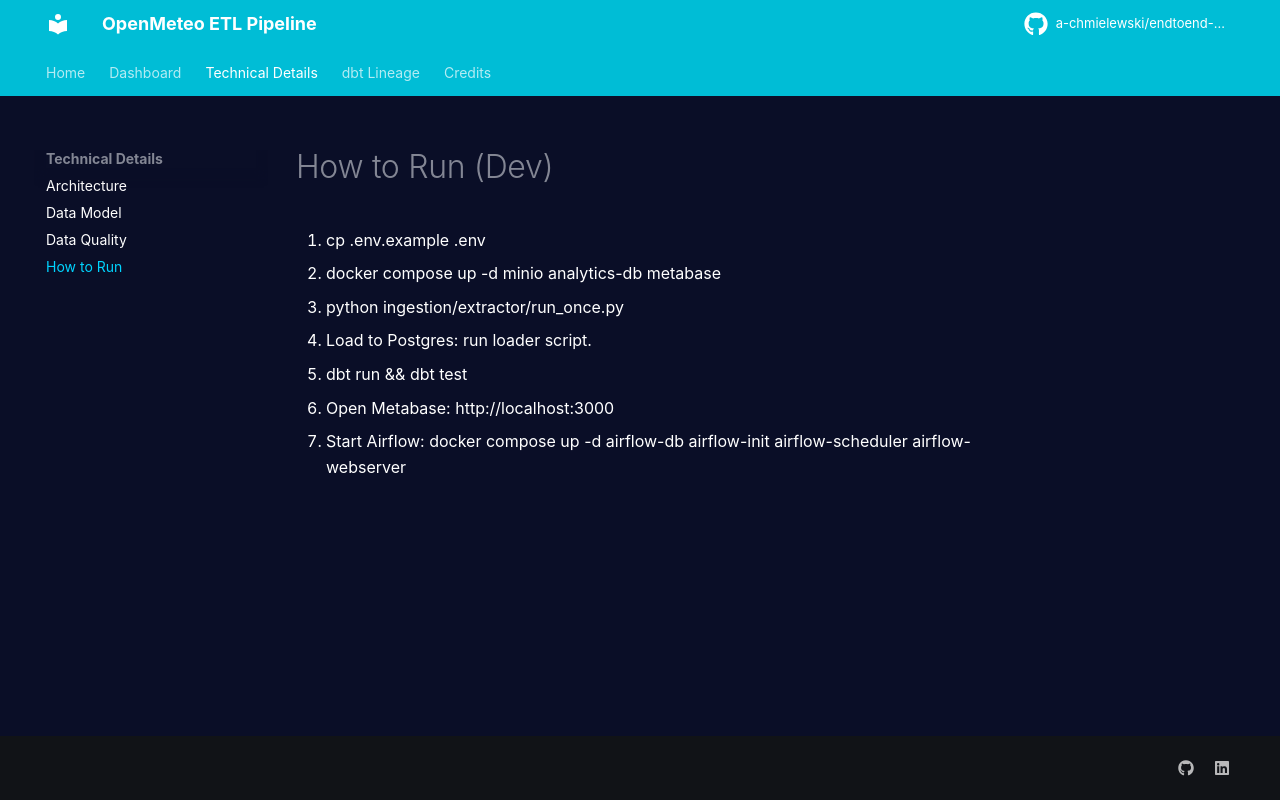

repository: a-chmielewski/a-chmielewski.github.io · page: how_to_run/index.html · generator: jekyll

# How to Run (Dev)

1. cp .env.example .env
2. docker compose up -d minio analytics-db metabase
3. python ingestion/extractor/run_once.py
4. Load to Postgres: run loader script.
5. dbt run && dbt test
6. Open Metabase: http://localhost:3000
7. Start Airflow: docker compose up -d airflow-db airflow-init airflow-scheduler airflow-webserver
